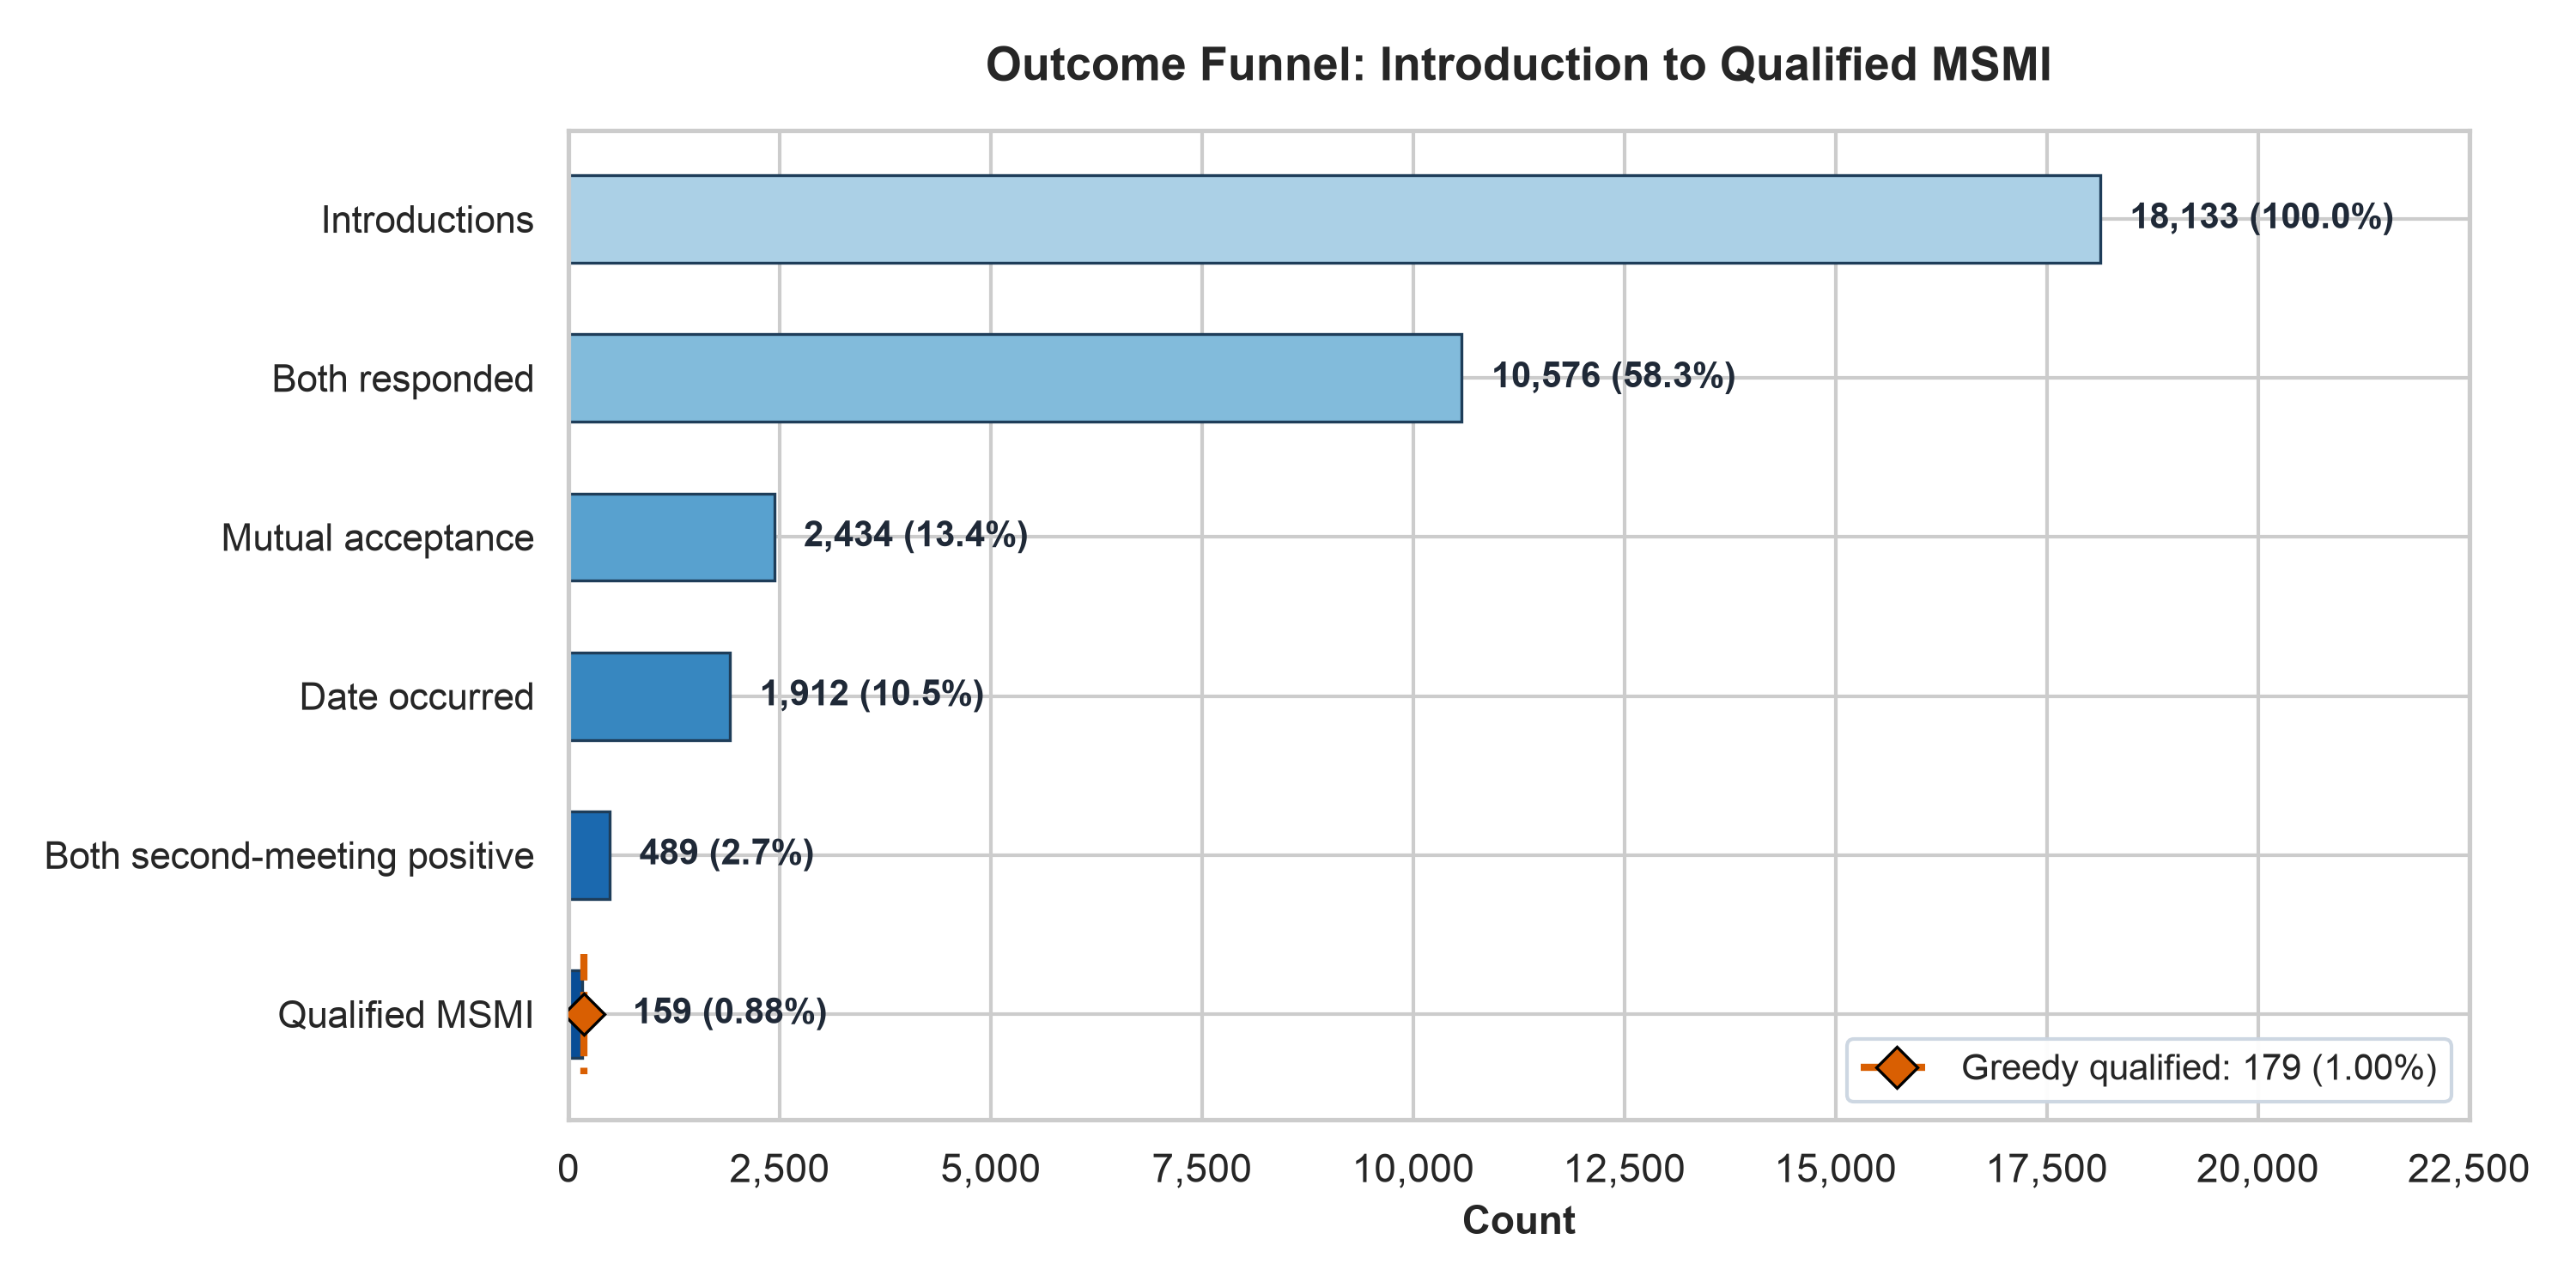

Write Python code to recreate this figure.
#!/usr/bin/env python3
"""
Figure 3: Outcome Funnel: Introduction to Qualified MSMI.

Horizontal funnel bar chart showing conversion stages from introductions
down to qualified MSMI for simple_fifo across 240 confirmation episodes,
with a reference marker for the greedy baseline.
"""

from pathlib import Path
import matplotlib.pyplot as plt
from matplotlib.lines import Line2D
import numpy as np
import seaborn as sns


# Output paths
OUTPUT_DIR = Path(__file__).resolve().parent
OUTPUT_FILE = OUTPUT_DIR / "fig3_funnel.png"

# Confirmation policy data (simple_fifo, 240 episodes)
STAGES = [
    "Introductions",
    "Both responded",
    "Mutual acceptance",
    "Date occurred",
    "Both second-meeting positive",
    "Qualified MSMI",
]
COUNTS_FIFO = [18133, 10576, 2434, 1912, 489, 159]
FIFO_TOTAL = COUNTS_FIFO[0]
PCTS_FIFO = [c / FIFO_TOTAL * 100 for c in COUNTS_FIFO]

# Greedy baseline data (same seed set, 240 episodes)
GREEDY_TOTAL = 17954
GREEDY_MUTUAL = 2428
GREEDY_DATES = 1849
GREEDY_QUALIFIED = 179
GREEDY_QUALIFIED_PCT = GREEDY_QUALIFIED / GREEDY_TOTAL * 100


def plot_funnel(save_path: Path = OUTPUT_FILE) -> None:
    """Generate and save publication-quality Figure 3 funnel chart."""
    # Seaborn whitegrid style
    sns.set_theme(style="whitegrid")

    # Sequential blue palette getting darker at each stage
    palette = sns.color_palette("Blues", 8)[2:]

    fig, ax = plt.subplots(figsize=(10, 5))
    y_pos = np.arange(len(STAGES))

    # Horizontal bars
    bars = ax.barh(
        y_pos,
        COUNTS_FIFO,
        color=palette,
        edgecolor="#1e3d59",
        linewidth=0.8,
        height=0.55,
    )

    # Invert y-axis so funnel progresses from top to bottom
    ax.invert_yaxis()

    # Stage value labels (count and percentage of introductions)
    for i, (count, pct) in enumerate(zip(COUNTS_FIFO, PCTS_FIFO)):
        pct_str = f"{pct:.2f}%" if pct < 1.0 else f"{pct:.1f}%"
        label_text = f"{count:,} ({pct_str})"
        # Offset to prevent visual collision with greedy reference marker at stage 5
        offset = 600 if i == 5 else 350
        ax.text(
            count + offset,
            i,
            label_text,
            va="center",
            ha="left",
            fontsize=10,
            fontweight="bold",
            color="#1f2937",
        )

    # Greedy qualified count reference marker at Qualified MSMI stage
    q_y = 5
    marker_color = "#d95f02"  # Colorblind-friendly vermillion/orange
    ax.vlines(
        GREEDY_QUALIFIED,
        q_y - 0.38,
        q_y + 0.38,
        color=marker_color,
        linestyle="--",
        linewidth=2.0,
        zorder=5,
    )
    ax.plot(
        GREEDY_QUALIFIED,
        q_y,
        marker="D",
        markersize=8,
        color=marker_color,
        markeredgecolor="black",
        markeredgewidth=0.8,
        zorder=6,
    )

    # Configure axes
    ax.set_yticks(y_pos)
    ax.set_yticklabels(STAGES, fontsize=10.5)
    ax.set_xlabel("Count", fontsize=11, fontweight="bold")
    ax.set_title(
        "Outcome Funnel: Introduction to Qualified MSMI",
        fontsize=13,
        fontweight="bold",
        pad=14,
    )
    ax.set_xlim(0, 22500)
    ax.xaxis.set_major_formatter(plt.FuncFormatter(lambda x, _: f"{int(x):,}"))

    # Legend for reference marker
    legend_elements = [
        Line2D(
            [0],
            [0],
            color=marker_color,
            linestyle="--",
            linewidth=2.0,
            marker="D",
            markersize=8,
            markerfacecolor=marker_color,
            markeredgecolor="black",
            markeredgewidth=0.8,
            label=f"Greedy qualified: {GREEDY_QUALIFIED} ({GREEDY_QUALIFIED_PCT:.2f}%)",
        )
    ]
    ax.legend(
        handles=legend_elements,
        loc="lower right",
        frameon=True,
        framealpha=0.95,
        facecolor="white",
        edgecolor="#cbd5e1",
        fontsize=10,
    )

    plt.tight_layout()

    save_path.parent.mkdir(parents=True, exist_ok=True)
    plt.savefig(save_path, dpi=300)
    plt.close(fig)
    print(f"Saved funnel chart to: {save_path}")


if __name__ == "__main__":
    plot_funnel()
